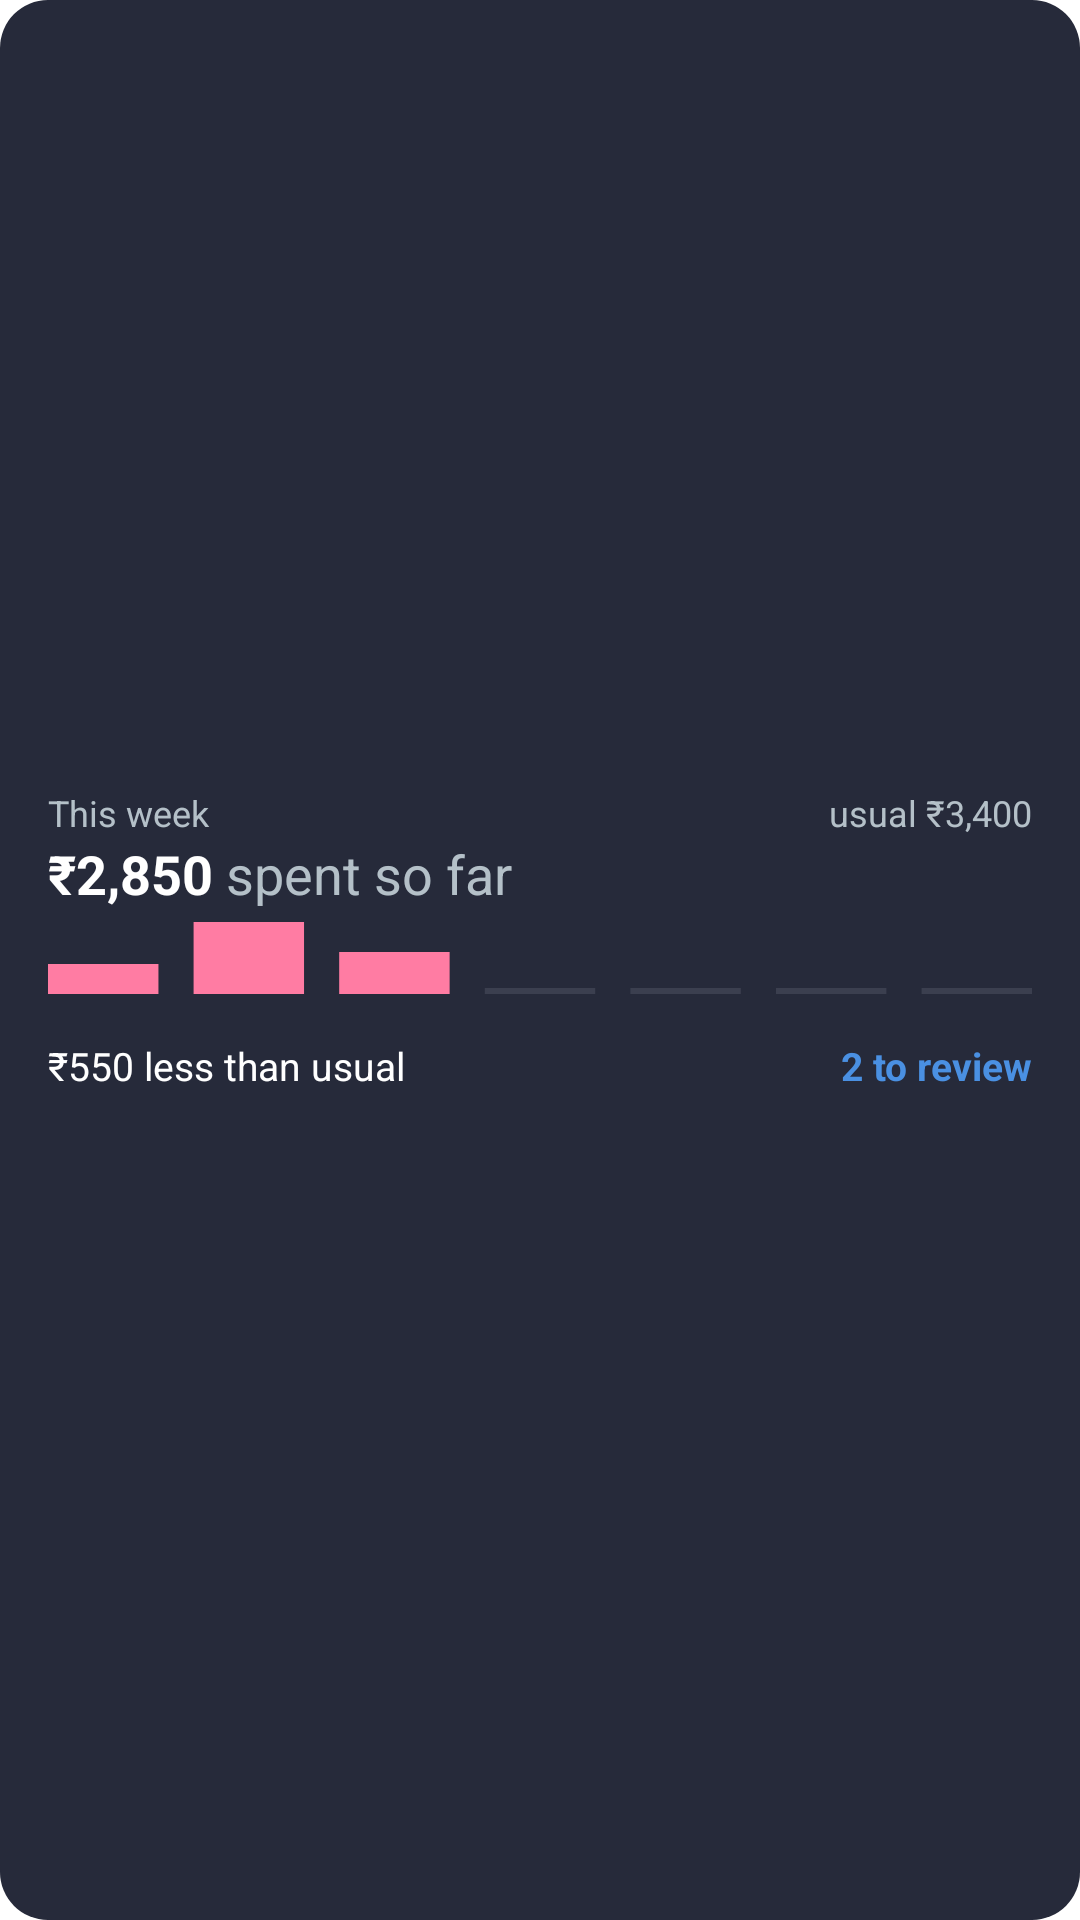

The Android layout XML behind this screen, and the referenced resources:
<!-- AndroidManifest.xml: fallback theme Theme.MaterialComponents.DayNight.NoActionBar -->
<!-- res/layout/home_widget_week_preview.xml -->
<?xml version="1.0" encoding="utf-8"?>
<FrameLayout xmlns:android="http://schemas.android.com/apk/res/android"
    android:layout_width="match_parent"
    android:layout_height="match_parent">

    <ImageView
        android:layout_width="match_parent"
        android:layout_height="match_parent"
        android:importantForAccessibility="no"
        android:scaleType="fitXY"
        android:src="@drawable/budget_widget_bg"
        android:tint="#262A3A" />

    <LinearLayout
        android:layout_width="match_parent"
        android:layout_height="match_parent"
        android:gravity="center_vertical"
        android:orientation="vertical"
        android:paddingHorizontal="16dp"
        android:paddingVertical="10dp">

        <LinearLayout
            android:layout_width="match_parent"
            android:layout_height="wrap_content"
            android:orientation="horizontal">

            <TextView
                android:layout_width="0dp"
                android:layout_height="wrap_content"
                android:layout_weight="1"
                android:maxLines="1"
                android:text="@string/home_widget_week_title"
                android:textColor="#B4C0C8"
                android:textSize="12sp" />

            <TextView
                android:layout_width="wrap_content"
                android:layout_height="wrap_content"
                android:layout_marginStart="8dp"
                android:maxLines="1"
                android:text="usual ₹3,400"
                android:textColor="#B4C0C8"
                android:textSize="12sp" />
        </LinearLayout>

        <LinearLayout
            android:layout_width="match_parent"
            android:layout_height="wrap_content"
            android:orientation="horizontal">

            <TextView
                android:layout_width="wrap_content"
                android:layout_height="wrap_content"
                android:maxLines="1"
                android:text="₹2,850"
                android:textColor="#FFFFFF"
                android:textSize="18sp"
                android:textStyle="bold" />

            <TextView
                android:layout_width="wrap_content"
                android:layout_height="wrap_content"
                android:maxLines="1"
                android:text=" spent so far"
                android:textColor="#B4C0C8"
                android:textSize="18sp" />
        </LinearLayout>

        <ImageView
            android:layout_width="match_parent"
            android:layout_height="24dp"
            android:layout_marginTop="4dp"
            android:importantForAccessibility="no"
            android:scaleType="fitXY"
            android:src="@drawable/widget_preview_week_strip" />

        <LinearLayout
            android:layout_width="match_parent"
            android:layout_height="wrap_content"
            android:layout_marginTop="2dp"
            android:gravity="center_vertical"
            android:orientation="horizontal">

            <TextView
                android:layout_width="0dp"
                android:layout_height="wrap_content"
                android:layout_weight="1"
                android:maxLines="1"
                android:text="₹550 less than usual"
                android:textColor="#FFFFFF"
                android:textSize="13sp" />

            <TextView
                android:layout_width="wrap_content"
                android:layout_height="wrap_content"
                android:gravity="center_vertical"
                android:maxLines="1"
                android:minHeight="44dp"
                android:paddingStart="8dp"
                android:paddingVertical="8dp"
                android:text="2 to review"
                android:textColor="#4A90E2"
                android:textSize="13sp"
                android:textStyle="bold" />
        </LinearLayout>
    </LinearLayout>
</FrameLayout>
<!-- resources referenced by this layout -->
<resources>
  <!-- drawable budget_widget_bg (drawable) -->
  <?xml version="1.0" encoding="utf-8"?>
  <shape xmlns:android="http://schemas.android.com/apk/res/android"
      android:shape="rectangle">
      <solid android:color="#FFFFFF" />
      <corners android:radius="16dp" />
  </shape>
  <!-- drawable widget_preview_week_strip (drawable) -->
  <?xml version="1.0" encoding="utf-8"?>
  <vector xmlns:android="http://schemas.android.com/apk/res/android"
      android:width="196dp"
      android:height="24dp"
      android:viewportWidth="196"
      android:viewportHeight="24">
      <path
          android:fillColor="#FF7CA3"
          android:pathData="M0,14h22v10h-22z M29,0h22v24h-22z M58,10h22v14h-22z" />
      <path
          android:fillColor="#3B3F4F"
          android:pathData="M87,22h22v2h-22z M116,22h22v2h-22z M145,22h22v2h-22z M174,22h22v2h-22z" />
  </vector>
  <string name="home_widget_week_title">This week</string>
</resources>
